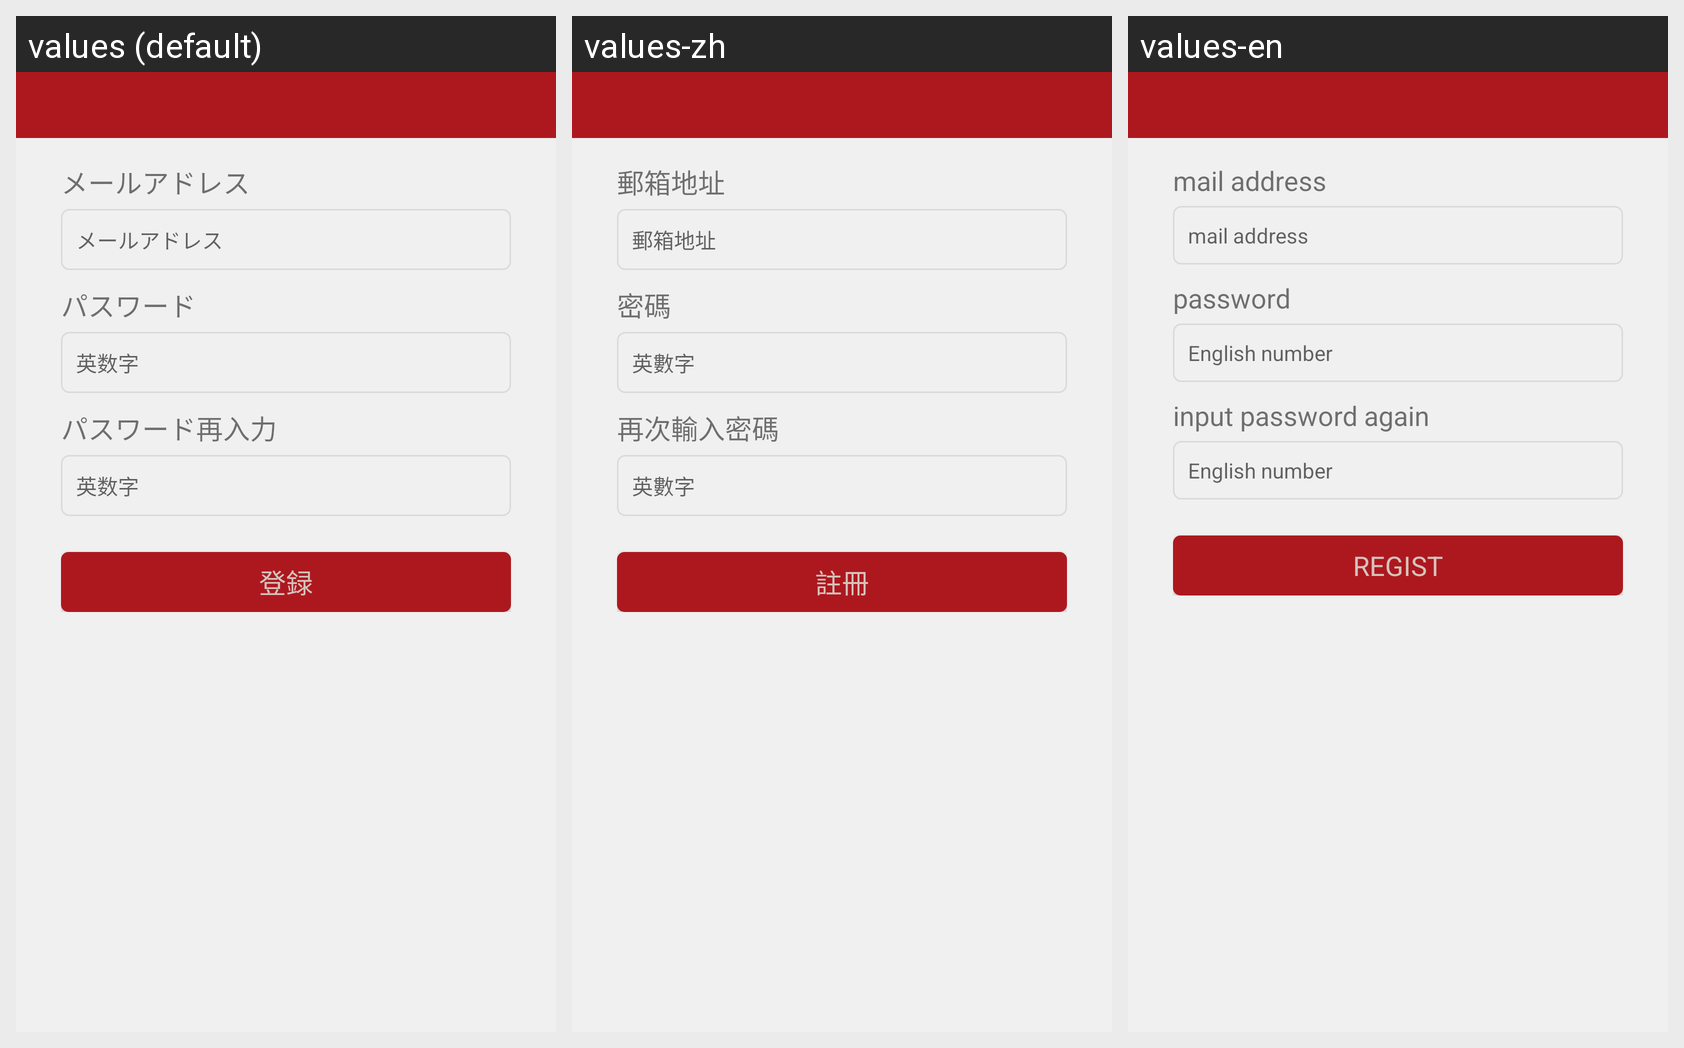

The same Android screen rendered under several of its app's locales, left to right. List the strings drawn on it with the default value and each locale's translation.
Android screen res/layout/activity_user_regist.xml rendered under 3 locales, left to right: values (default), values-zh, values-en. Device: Nexus 5 (rendered at 1080×1920; each locale shown at half size, 540×960, under a caption strip naming it); theme AppTheme.
Strings drawn on this screen, with the default value and each locale's value (text and hints the layout hard-codes, and strings that could not be matched under every locale, appear in the picture but are not listed):

regist_title_user
  values: メールアドレス
  values-zh: 郵箱地址
  values-en: mail address

regist_prompt_email
  values: メールアドレス
  values-zh: 郵箱地址
  values-en: mail address

regist_title_password
  values: パスワード
  values-zh: 密碼
  values-en: password

regist_prompt_password
  values: 英数字
  values-zh: 英數字
  values-en: English number

regist_title_password_confirm
  values: パスワード再入力
  values-zh: 再次輸入密碼
  values-en: input password again

regist_action_regist
  values: 登録
  values-zh: 註冊
  values-en: regist
